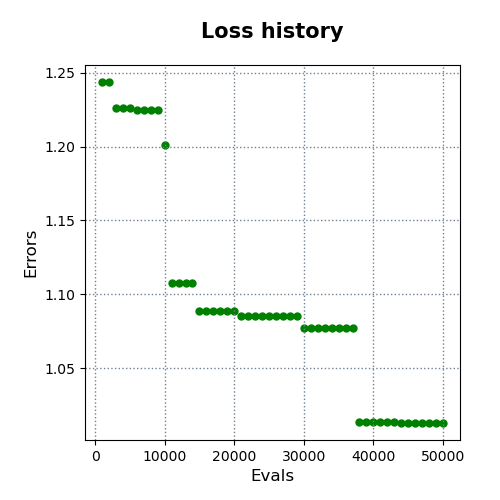

The file beside this chart, header and first rows:
evals, errors
1000, 1.244
2000, 1.244
3000, 1.226
4000, 1.226
5000, 1.226
6000, 1.225
7000, 1.225
8000, 1.225
9000, 1.225
10000, 1.201
11000, 1.108
12000, 1.108
13000, 1.108
14000, 1.108
15000, 1.089
16000, 1.089
17000, 1.089
18000, 1.089
19000, 1.089
20000, 1.089
21000, 1.085
22000, 1.085
23000, 1.085
24000, 1.085
25000, 1.085
26000, 1.085
27000, 1.085
28000, 1.085
29000, 1.085
30000, 1.077
31000, 1.077
32000, 1.077
33000, 1.077
34000, 1.077
35000, 1.077
36000, 1.077
37000, 1.077
38000, 1.014
39000, 1.014
40000, 1.014
41000, 1.014
42000, 1.014
43000, 1.014
44000, 1.013
45000, 1.013
46000, 1.013
47000, 1.013
48000, 1.013
49000, 1.013
50000, 1.013
